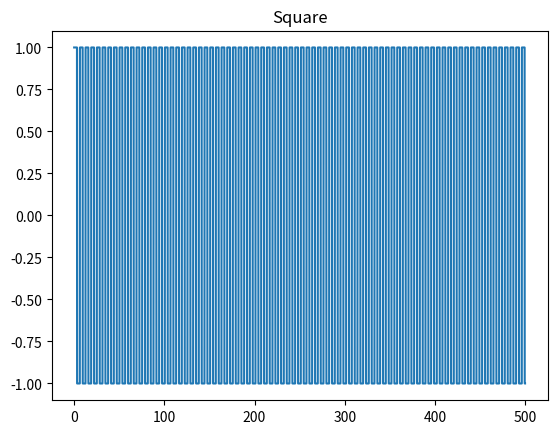
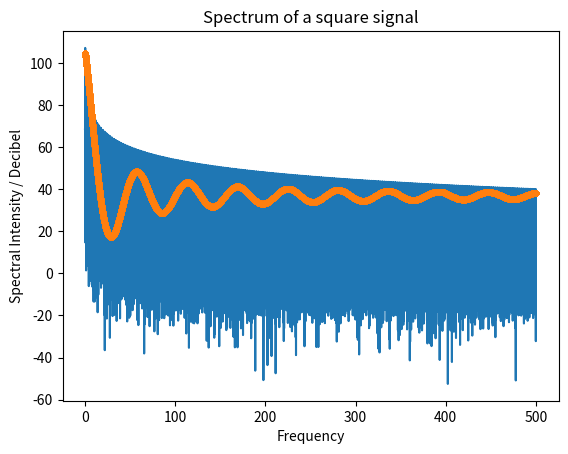

Source code (Python) for these figures, in order:
import matplotlib.pyplot as plt
import numpy as np
import scipy as sp
from scipy import signal
import math

#square
st_3 = 0.001
time = np.arange(0, 500, st_3)
signal_3 = signal.square(time)
plt.plot(time, signal_3)
plt.title("Square")
plt.show()

f_max_3 = (1/st_3)/2
p3 = 20*np.log10(np.abs(np.fft.rfft(signal_3)))
f3 = np.linspace(0.0001, f_max_3, len(p3))
frequency = f3 * (1/st_3) / 25001
k3 = 90 * np.sinc(0.9*frequency + 0.4) + 37
#k3 = 1000 * np.sinc(0.2*f3+4) + 23
plt.plot(f3, p3, '-', f3, k3, '.-')
plt.title("Spectrum of a square signal")
plt.ylabel("Spectral Intensity / Decibel")
plt.xlabel("Frequency")
plt.show()


#def func(x, a, b, c):
#    return a * np.sinc(b*x+c) + d
#popt, pcov = sp.optimize.curve_fit(func, f3, p3, maxfev = 500)
#print(popt)
